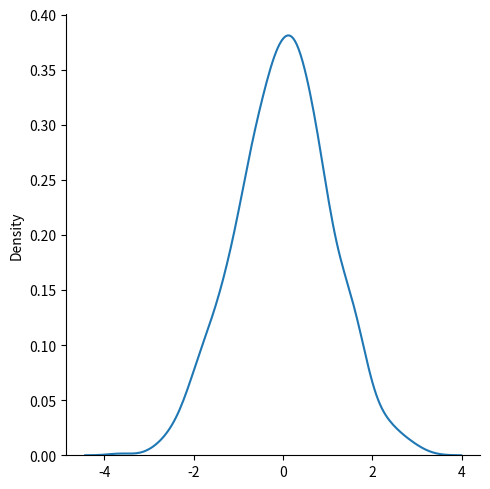

Write the Python code that produced this figure.
# * Normal (Gaussian) Distribution

# The Normal Distribution is one of the most important distributions.
# Also called Gaussian Distribution after German mathematician Carl Gauss.
# It fits probability distribution of many events, eg. IQ Scores, Heartbeat etc.
# Use the random.normal() method to get a Normal Data Distribution.

# It has three parameters:
# loc   - (Mean) where the peak of the bell exists.
# scale - (Standard Deviation) how flat graph distribution should be.
# size  - The shape of the returned array.

from numpy import random
import matplotlib.pyplot as plt
import seaborn as sns

print("\033[96m\n{------------------------------")

x = random.normal(size=(2, 3))
print(x)

print("###########################################")
y = random.normal(loc=1, scale=2, size=(2, 3))
print(y)

print("##### visualize ##### ")

sns.displot(random.normal(size=1000), kind="kde")
plt.show()

print("\n------------------------------}\n\033[0m")

#       uniform distribution complete
